Run: headless pygame with SDL's dummy video driver; simulated clock (each Clock.tick advances the game by its frame time, no real sleeping); random seed 0; keys injected as events and as key.get_pressed() state; mouse plan: one left click at the window centre at the start of phase 2, then a move to the lower-right quarter at the start of phase 3.
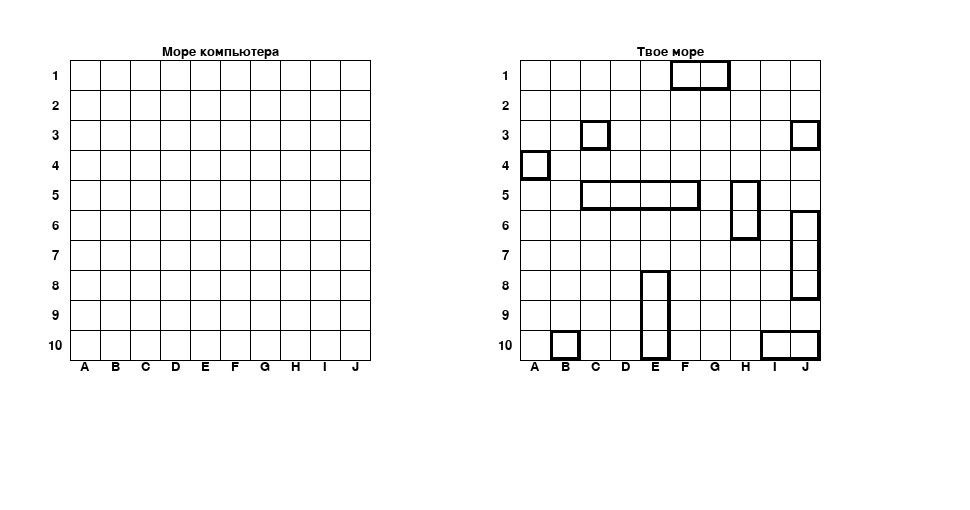
Frame 1 of 4 · flips 1–60 · no input
Frame 2 of 4 · flips 61–180 · clicked the window centre · tapped SPACE, RETURN · held RIGHT (→), D · screen unchanged from frame 1, image omitted
Frame 3 of 4 · flips 181–300 · moved the mouse to the lower-right quarter · held DOWN (↓), S · screen unchanged from frame 2, image omitted
Frame 4 of 4 · flips 301–420 · held LEFT (←), A, UP (↑), W · screen unchanged from frame 3, image omitted

The pygame program that drew these frames:

import pygame as pg
import random
import copy

# set the colors for the project in pygame
WHITE = (255, 255, 255)
BLACK = (0, 0, 0)

# set the main sizes so they can be changed easily
square_size = 30
left_border = 70
upper_border = 60
# calculate the size of the playing screen
size = (left_border + 30 * square_size, upper_border + 15 * square_size)
LETTERS = ['A', 'B', 'C', 'D', 'E', 'F', 'G', 'H', 'I', 'J']
# switch on pygame
pg.init()
# set the size of the playing screen
screen = pg.display.set_mode(size)
pg.display.set_caption("Морской бой")
# calculating the font size in dependence to the size of squares
font_size = int(square_size / 1.5)
# set the font
font = pg.font.SysFont('areal', font_size)
# set other global sets and list to store the data of the game
computer_free_to_fire_coordinates = {(x, y) for x in range(16, 25) for y in range(1, 11)}
set_of_squares_around_last_hit = set()
hit_squares = set()
missed_dotted_squares = set()
squares_computer_cannot_shoot = set()
hit_by_computer_squares = set()
last_hits = []
list_of_destroyed_ships = []


class Field:
    """create players' board,
    add numbers and letters to define squares,
    puts names of players over the boards
    """
    def __init__(self, title, offset):
        self.title = title
        self.offset = offset
        self.draw_boards()
        self.add_numbers_and_letters_to_field()
        self.sign_field()

    def draw_boards(self):
        """Draws two grids for both players
        """
        for i in range(11):
            # Horizontal lines
            pg.draw.line(screen, BLACK, (left_border + self.offset * square_size, upper_border + i * square_size),
                             (left_border + (10 + self.offset) * square_size, upper_border + i * square_size), 1)
            # Vertical lines
            pg.draw.line(screen, BLACK, (left_border + (i + self.offset) * square_size, upper_border),
                             (left_border + (i + self.offset) * square_size, upper_border + 10 * square_size), 1)

    def add_numbers_and_letters_to_field(self):
         for i in range(10):
            numbers = font.render(str(i + 1), True, BLACK)
            letters = font.render(LETTERS[i], True, BLACK)
            numbers_width = numbers.get_width()
            numbers_height = numbers.get_height()
            letters_width = letters.get_width()

            # draw numbers vertically
            screen.blit(numbers, (left_border - (square_size // 2 + numbers_width // 2) + self.offset * square_size,
                                  upper_border + i * square_size + (square_size // 2 - numbers_height // 2)))
            # draw letters horizontally
            screen.blit(letters, (left_border + i * square_size + (square_size //
                                                                   2 - letters_width // 2) + self.offset * square_size,
                                  upper_border + 10 * square_size))

    def sign_field(self):
        # put the signs of the players to the screen. The names can be easily changed any moment
        player = font.render(self.title, True, BLACK)
        sign_width = player.get_width()
        screen.blit(player, (left_border + 5 * square_size - sign_width //
                             2 + self.offset * square_size, upper_border - square_size // 2 - font_size +20))


class Ships:
    """create the coordinates of all ships,
    first create start square of the ship,
    then choose the direction,
    check if the ship is constructed within boards,
    check if the ship is correct
    """
    def __init__(self, offset):
        self.offset = offset
        self.free_squares_to_draw_a_ship = {(x, y) for x in range(1 + self.offset, 11 + self.offset) for y in range(1, 11)}
        self.ships_set = set()
        self.ships = self.set_of_ships_on_board()

    def create_first_square(self, free_squares_to_draw_a_ship):
        # after randomly  choosing the first square to construct a ship,
        # choose the direction of ship construction - up or down, forward or reverse
        horiz_or_vert_ship = random.randint(0, 1)
        forw_or_backw_ship = random.choice((-1, 1))
        x, y = random.choice(tuple(free_squares_to_draw_a_ship))
        return x, y, horiz_or_vert_ship, forw_or_backw_ship

    def create_ship(self, number_of_squares, free_squares_to_draw_a_ship):
        # create list to store new ships' coordinates
        new_ship_coordinates = []
        # take the data from the previous function
        x, y, horiz_or_vert_ship, forw_or_backw_ship = self.create_first_square(free_squares_to_draw_a_ship)
        # construct the ship using the next function
        for _ in range(number_of_squares):
            new_ship_coordinates.append((x, y))
            if not horiz_or_vert_ship:
                forw_or_backw_ship, x = self.get_new_block_for_ship(
                    x, forw_or_backw_ship, horiz_or_vert_ship, new_ship_coordinates)
            else:
                forw_or_backw_ship, y = self.get_new_block_for_ship(
                    y, forw_or_backw_ship, horiz_or_vert_ship, new_ship_coordinates)
        # check the newly constructed ship using special function below
        if self.is_ship_valid(new_ship_coordinates):
            return new_ship_coordinates
        return self.create_ship(number_of_squares, free_squares_to_draw_a_ship)

    # the function that checks the ships to be constructed within playing boards
    def get_new_block_for_ship(self, coordinates, forw_or_backw_ship, horiz_or_vert_ship, new_ship_coordinates):
        if (coordinates <= 1 - self.offset * (horiz_or_vert_ship - 1) and forw_or_backw_ship == -1) or (
                coordinates >= 10 - self.offset * (horiz_or_vert_ship - 1) and forw_or_backw_ship == 1):
            forw_or_backw_ship *= -1
            return forw_or_backw_ship, new_ship_coordinates[0][horiz_or_vert_ship] + forw_or_backw_ship
        else:
            return forw_or_backw_ship, new_ship_coordinates[-1][horiz_or_vert_ship] + forw_or_backw_ship

    # the function that checks the ship is constructed properly
    def is_ship_valid(self, new_ship):
        ship = set(new_ship)
        # check the ship is constructed using free set of proper coordinates
        return ship.issubset(self.free_squares_to_draw_a_ship)

    # add the newly constructed ship to the set of ships
    def add_new_ship_to_set(self, new_ship):
        self.ships_set.update(new_ship)

    # update the set of free squares to subtract from them the newly constructed ship
    def free_squares_to_draw_a_ship_update(self, new_ship):
        for i in new_ship:
            for x in range(-1, 2):
                for y in range(-1, 2):
                    if 0 + self.offset < (i[0] + x) < 11 + self.offset and 0 < (i[1] + y) < 11:
                        self.free_squares_to_draw_a_ship.discard((i[0] + x, i[1] + y))

    # the quantity of the ship of the certain lenght deneds on their length:
    # 4-squared ship - 1, 3-squared ships - 2, etc
    # here we use this formula to construct the certain set of ships in needed quantities
    def set_of_ships_on_board(self):
        ships_coordinates_list = []
        for ship_length in range(4, 0, -1):
            for _ in range(5 - ship_length):
                new_ship = self.create_ship(
                    ship_length, self.free_squares_to_draw_a_ship)
                # update all the sets
                ships_coordinates_list.append(new_ship)
                self.add_new_ship_to_set(new_ship)
                self.free_squares_to_draw_a_ship_update(new_ship)
        return ships_coordinates_list


# logic of the game

def computer_shoots(set_to_shoot_from):
    # set some time between computer shoots, so we could see them
    pg.time.delay(800)
    # enable computer to choose the squares to shoot randomly from the set of available coordinates
    squares_shot_by_computer = random.choice(tuple(set_to_shoot_from))
    # subtract the shot squares from the set to make sure the computer doesn't shoot twice the same square
    computer_free_to_fire_coordinates.discard(squares_shot_by_computer)
    return squares_shot_by_computer


def check_successful_hit(fired_square, enemy_ships_list, computer_turn, enemy_ships_list_copy,
                         enemy_ships_set):
    ''' check if the shoot is successful,
    update all the necessary set (the dots around or by diagonal of the hit target
    '''
    for elem in enemy_ships_list:
        diagonal = True
        if fired_square in elem:
            ind = enemy_ships_list.index(elem)
            if len(elem) == 1:
                diagonal = False
            update_dotted_and_hit_sets(fired_square, computer_turn, diagonal)
            elem.remove(fired_square)
            enemy_ships_set.discard(fired_square)
            if computer_turn:
                last_hits.append(fired_square)
                update_around_last_computer_hit(fired_square)
            if not elem:
                update_destroyed_ships(ind, computer_turn, enemy_ships_list_copy)
                if computer_turn:
                    last_hits.clear()
                    set_of_squares_around_last_hit.clear()
                else:
                    list_of_destroyed_ships.append(computer.ships[ind])
            return True
    add_missed_block_to_dotted_set(fired_square)
    if computer_turn:
        # this set is for computer to shoot further to the once hit ship to sink it all
        update_around_last_computer_hit(fired_square, False)
    return False


def update_destroyed_ships(ind, computer_turn, enemy_ships_list_copy):
    ''' function to put dots if the ship is not shot and X if it is
    '''
    ship = sorted(enemy_ships_list_copy[ind])
    for i in range(-1, 1):
        update_dotted_and_hit_sets(ship[i], computer_turn, False)


def update_around_last_computer_hit(fired_squares, computer_hits=True):
    ''' the function for computer to sink quickly the shot ship,
    update the set of coordinates around the hit point for further use
    as the next targets'''
    global set_of_squares_around_last_hit, computer_free_to_fire_coordinates
    if computer_hits and fired_squares in set_of_squares_around_last_hit:
        set_of_squares_around_last_hit = computer_hits_twice()
    elif computer_hits and fired_squares not in set_of_squares_around_last_hit:
        computer_first_hit(fired_squares)
    elif not computer_hits:
        set_of_squares_around_last_hit.discard(fired_squares)

    # update the sets
    set_of_squares_around_last_hit -= squares_computer_cannot_shoot
    set_of_squares_around_last_hit -= hit_by_computer_squares
    computer_free_to_fire_coordinates -= set_of_squares_around_last_hit
    computer_free_to_fire_coordinates -= squares_computer_cannot_shoot


def computer_first_hit(fired_square):
    ''' the function to store the coordinates of the shot target to use
    them further to shoot around'''
    xhit, yhit = fired_square
    if xhit > 16:
        set_of_squares_around_last_hit.add((xhit - 1, yhit))
    if xhit < 25:
        set_of_squares_around_last_hit.add((xhit + 1, yhit))
    if yhit > 1:
        set_of_squares_around_last_hit.add((xhit, yhit - 1))
    if yhit < 10:
        set_of_squares_around_last_hit.add((xhit, yhit + 1))


def computer_hits_twice():
    ''' when there are more than one shot squares,
    the function adds the squares around those squares to the new set
    to shoot further in order to sink the ship faster'''
    last_hits.sort()
    new_around_last_hit_set = set()
    for i in range(len(last_hits) - 1):
        x1 = last_hits[i][0]
        x2 = last_hits[i + 1][0]
        y1 = last_hits[i][1]
        y2 = last_hits[i + 1][1]
        if x1 == x2:
            if y1 > 1:
                new_around_last_hit_set.add((x1, y1 - 1))
            if y2 < 10:
                new_around_last_hit_set.add((x1, y2 + 1))
        elif y1 == y2:
            if x1 > 16:
                new_around_last_hit_set.add((x1 - 1, y1))
            if x2 < 25:
                new_around_last_hit_set.add((x2 + 1, y1))
    return new_around_last_hit_set


def update_dotted_and_hit_sets(fired_square, computer_turn, diagonal=True):
    ''' the function to put dots to the missed squares and to the squares
    around and by diagonal to the hit targets'''
    global missed_dotted_squares
    x, y = fired_square
    a, b = 0, 11
    if computer_turn:
        # plus 15 to let computer operate on the human's board
        a += 15
        b += 15
        # add a square shot by computer to the set
        hit_by_computer_squares.add(fired_square)
    # add shot squares on playing boards
    hit_squares.add(fired_square)
    # add squares to the diagonal or around hit square to their own sets
    for i in range(-1, 2):
        for j in range(-1, 2):
            if diagonal:
                if i != 0 and j != 0 and a < x + i < b and 0 < y + j < 11:
                    missed_dotted_squares.add((x + i, y + j))
                    if computer_turn:
                        squares_computer_cannot_shoot.add((x + i, y + j))
            else:
                if a < x + i < b and 0 < y + j < 11:
                    missed_dotted_squares.add((x + i, y + j))
                    if computer_turn:
                        squares_computer_cannot_shoot.add((x + i, y + j))
    missed_dotted_squares -= hit_squares


def add_missed_block_to_dotted_set(fired_square):
    """ remove all missed shots and squares around the hit
    targets from the set of possible targets for the computer
    and add then to the set of missed or dotted squares
    """
    missed_dotted_squares.add(fired_square)
    squares_computer_cannot_shoot.add(fired_square)


# draw the game

def draw_ships(ships_coordinates_list):
    """ the function to draw the ships on the boards using
    the ship coordinates list made previously
    """
    for elem in ships_coordinates_list:
        ship = sorted(elem)
        x_start = ship[0][0]
        y_start = ship[0][1]
        # draw horizontal and 1-square ships
        ship_width = square_size * len(ship)
        ship_height = square_size
        # draw vertical ships. The size of the ships depends on the size
        # of the squares, so it can be easily changed any time
        if len(ship) > 1 and ship[0][0] == ship[1][0]:
            ship_width, ship_height = ship_height, ship_width
        x = square_size * (x_start - 1) + left_border
        y = square_size * (y_start - 1) + upper_border
        pg.draw.rect(
            screen, BLACK, ((x, y), (ship_width, ship_height)), width=square_size // 10)


def draw_from_dotted_set(dotted_set):
    """ the function to draw dots in the centers
    of the squares at pygame screen, the size of dots
    depends on the size of squares to change it quickly if needed
    """
    for elem in dotted_set:
        pg.draw.circle(screen, BLACK, (square_size * (
                elem[0] - 0.5) + left_border, square_size * (elem[1] - 0.5) + upper_border), square_size // 6)


def draw_hit_blocks(hit_blocks):
     ''' the function to draw X on playing boards at pygame screen
     '''
     for block in hit_blocks:
        x1 = square_size * (block[0] - 1) + left_border
        y1 = square_size * (block[1] - 1) + upper_border
        pg.draw.line(screen, BLACK, (x1, y1),
                         (x1 + square_size, y1 + square_size), square_size // 6)
        pg.draw.line(screen, BLACK, (x1, y1 + square_size),
                         (x1 + square_size, y1), square_size // 6)


computer = Ships(0)
human = Ships(15)
computer_ships_in_play = copy.deepcopy(computer.ships)
human_ships_in_play = copy.deepcopy(human.ships)


def main():
    game_over = False
    computer_turn = False

    screen.fill(WHITE)
    computer_grid = Field("Море компьютера", 0)
    human_grid = Field("Твое море", 15)

    draw_ships(human.ships)
    pg.display.update()

    while not game_over:
        for event in pg.event.get():
            if event.type == pg.QUIT:
                game_over = True
            elif not computer_turn and event.type == pg.MOUSEBUTTONDOWN:
                x, y = event.pos
                # There should be stict '<' and not <=! Oterwise we will shoot at grid's lines
                # and the dot will be put outside of the grid!
                if (left_border < x < left_border + 10 * square_size) and (
                        upper_border < y < upper_border + 10 * square_size):
                    fired_block = ((x - left_border) // square_size + 1,
                                   (y - upper_border) // square_size + 1)
                    computer_turn = not check_successful_hit(fired_block, computer_ships_in_play, False, computer.ships,
                                                             computer.ships_set)

        if computer_turn:
            set_to_shoot_from = computer_free_to_fire_coordinates
            if set_of_squares_around_last_hit:
                set_to_shoot_from = set_of_squares_around_last_hit
            fired_block = computer_shoots(set_to_shoot_from)
            computer_turn = check_successful_hit(fired_block, human_ships_in_play, True, human.ships, human.ships_set)

        draw_from_dotted_set(missed_dotted_squares)
        draw_hit_blocks(hit_squares)
        draw_ships(list_of_destroyed_ships)
        pg.display.update()


main()
pg.quit()
